Run: headless pygame with SDL's dummy video driver; simulated clock (each Clock.tick advances the game by its frame time, no real sleeping); random seed 0; keys injected as events and as key.get_pressed() state; no mouse input.
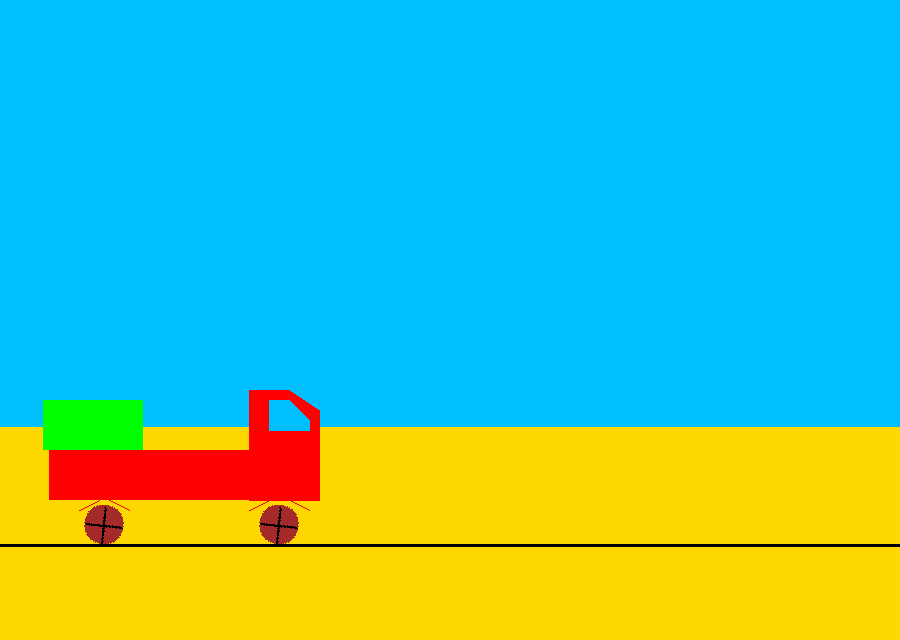
Frame 1 of 4 · flips 1–60 · no input
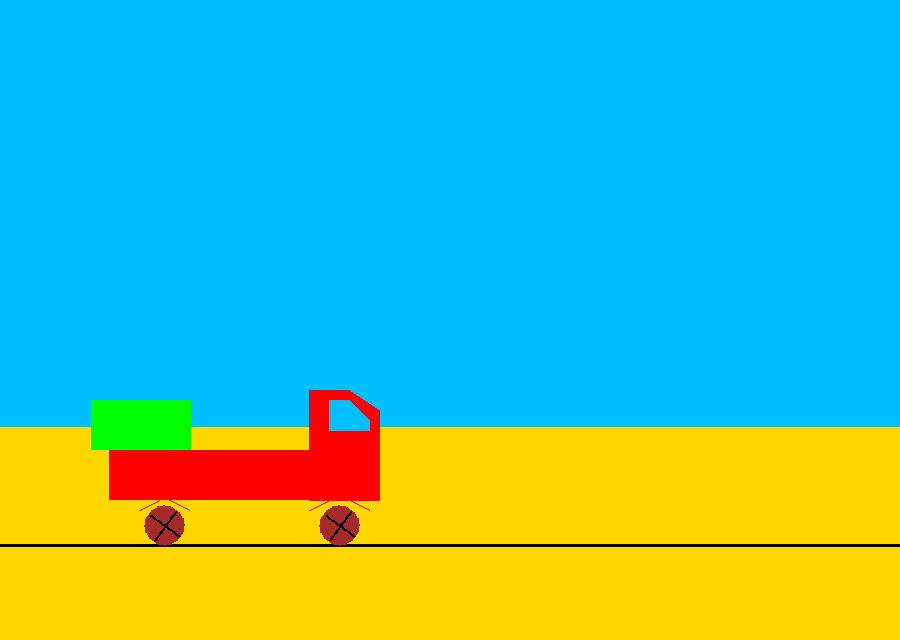
Frame 2 of 4 · flips 61–180 · tapped SPACE, RETURN · held RIGHT (→), D
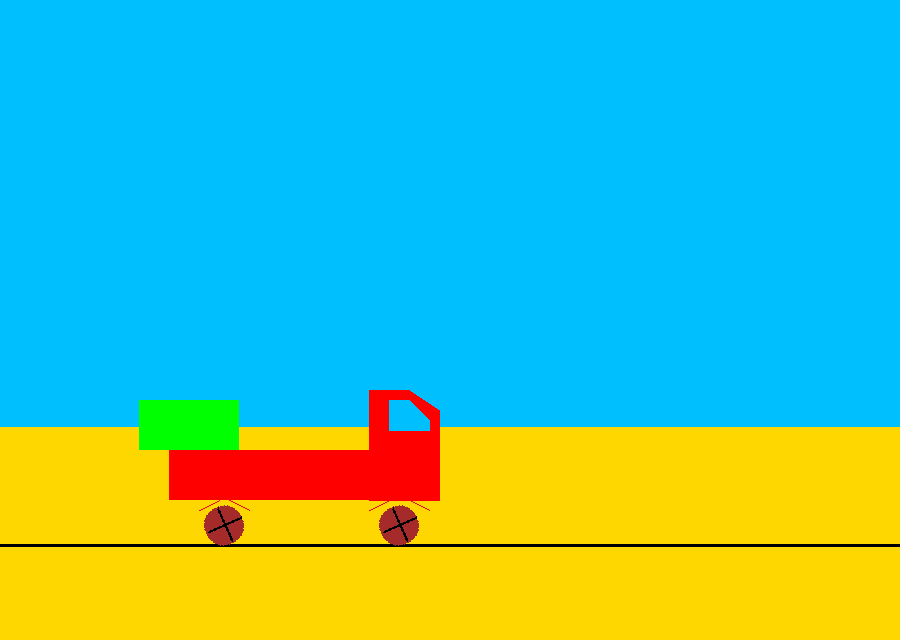
Frame 3 of 4 · flips 181–300 · held DOWN (↓), S
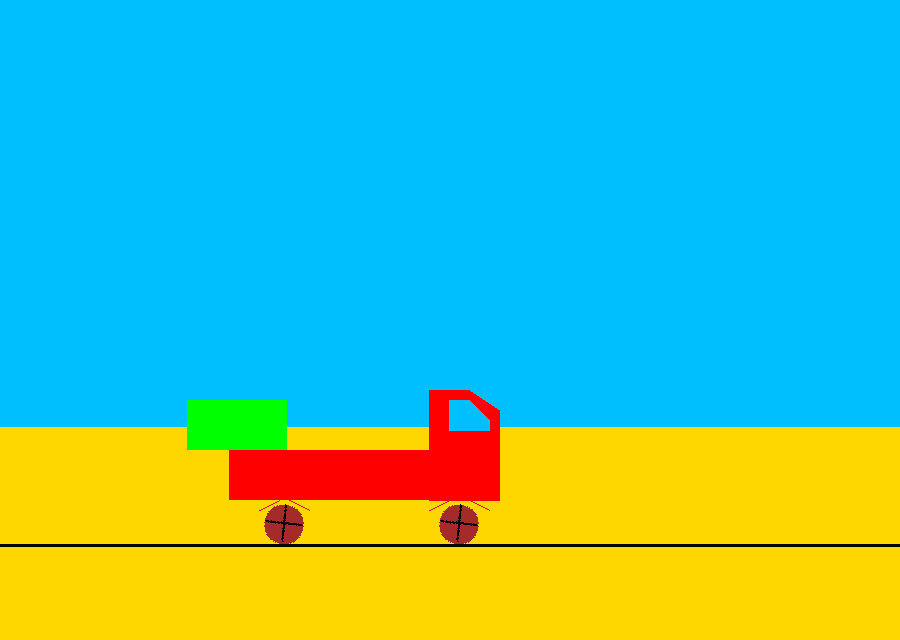
Frame 4 of 4 · flips 301–420 · held LEFT (←), A, UP (↑), W

The pygame program that drew these frames:

import pygame
from pygame import *
from math   import *

WIN_WIDTH = 900;  WIN_HEIGHT = 640
BACKGROUND_COLOR ='#00BFFF'
earth = Rect((0,round(WIN_HEIGHT*(2/3))),(WIN_WIDTH,WIN_HEIGHT))  

def rot_center(image, angle):
    orig_rect = image.get_rect()
    rot_image = pygame.transform.rotate(image, angle)
    rot_rect = orig_rect.copy()
    rot_rect.center = rot_image.get_rect().center
    rot_image = rot_image.subsurface(rot_rect).copy()
    return rot_image
    
def main():
    pygame.init()
    DISPLAY = (WIN_WIDTH, WIN_HEIGHT)
    screen = pygame.display.set_mode(DISPLAY)
    pygame.display.set_caption('Возможно тут должен быть заголовок')
    
    bg=Surface((WIN_WIDTH,WIN_HEIGHT))   
 
    def CAR():
        global car
        car = Surface((300,260),SRCALPHA)
        draw.rect(car,Color('red'),Rect(20,100,200,50),0)
        draw.polygon(car,Color('red'),[(220,150),(290,150),(290,60),(260,40),(220,40)],0)
        draw.polygon(car,Color('#00BFFF'),[(240,50),(260,50),(280,70),(280,80),(240,80)],0)
        draw.line(car,Color('red'),(50,160),(70,150))
        draw.line(car,Color('red'),(80,150),(100,160))
        
        draw.line(car,Color('red'),(220,160),(240,150))
        draw.line(car,Color('red'),(260,150),(280,160))
    def WHEELS():
        global wheel
        wheel = Surface((50,50),SRCALPHA)
        draw.ellipse(wheel,Color('brown'),Rect((5,5),(40,40)),0)
        draw.line(wheel,Color('black'),(11,11),(36,36),3)
        draw.line(wheel,Color('black'),(36,11),(11,36),3)
    def LUGGAGE():
        global luggage
        luggage = Surface((100,50))
        luggage.fill(Color('green'))
    t = 0
    x = 0
    flag = True
    CAR();WHEELS(); LUGGAGE()
    
    while flag:
        temp = 0
        for e in event.get(): 
            if e.type == QUIT:  flag = False   
        screen.blit(bg, (0,0))
        
        draw.rect(bg, Color(BACKGROUND_COLOR), Rect(0,0,WIN_WIDTH, WIN_HEIGHT) , 0)
        draw.rect(bg, Color('gold'), earth,0)
        draw.line(bg,Color('black'),(0,545),(900,545),3)       
        bg.blit(car,(t/2,350))
        bg.blit(rot_center(wheel, 100+t/2), (50+t/2, 500+1*atan(-50*sin(0.02*t)*0.02)))
        bg.blit(rot_center(wheel, 100+t/2), (225+t/2, 500+1*atan(-50*sin(0.02*t)*0.02)))                         
        temp = (20+t/2-t/10)
        if t<1000:
            #temp = (20+t/2-t/10)
            bg.blit(luggage,(temp,400))
            cach = temp
        if t>=1000:
            bg.blit(luggage,(cach,350+temp/9))
    
        t += 1
        
        if t > 3000:
            t = 0
        
        display.update()
main()
